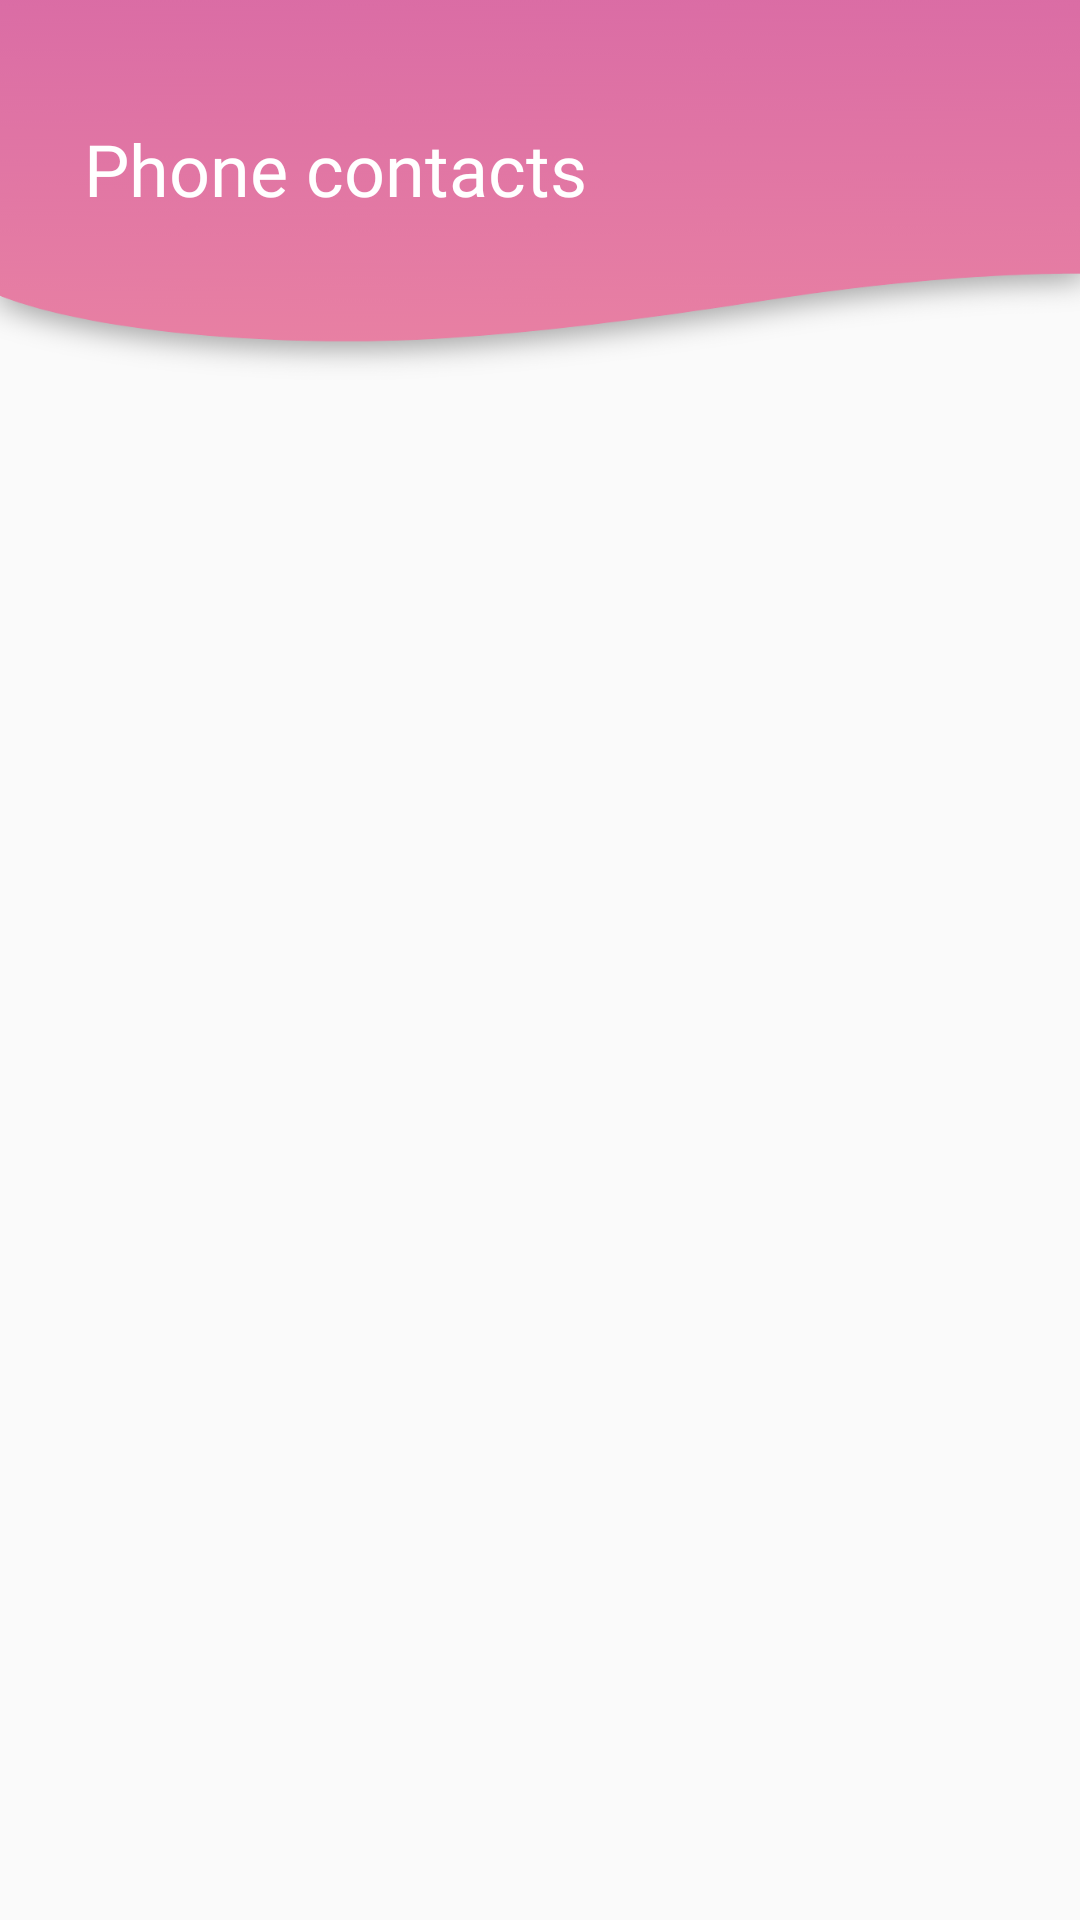

The Android layout XML behind this screen, and the referenced resources:
<!-- AndroidManifest.xml: application theme AppTheme -->
<!-- res/layout/activity_phone_contact_list.xml -->
<?xml version="1.0" encoding="utf-8"?>
<androidx.constraintlayout.widget.ConstraintLayout xmlns:android="http://schemas.android.com/apk/res/android"
    xmlns:app="http://schemas.android.com/apk/res-auto"
    xmlns:tools="http://schemas.android.com/tools"
    android:layout_width="match_parent"
    android:layout_height="match_parent"
    tools:context=".PhoneContactListActivity">

    <include
        android:id="@+id/toolbar"
        layout="@layout/toolbar"

        android:foregroundTint="#FFFFFFFF"
        app:subtitleTextColor="#FFFFFFFF"
        app:titleTextColor="#FFFFFFFF" />

    <TextView
        android:id="@+id/textView"
        android:layout_width="364dp"
        android:layout_height="44dp"
        android:layout_marginStart="28dp"
        android:layout_marginTop="40dp"
        android:layout_marginEnd="8dp"
        android:fontFamily="@font/poppins_bold"
        android:text="Phone contacts"
        android:textColor="#FFFFFF"
        android:textSize="24sp"
        app:layout_constraintEnd_toEndOf="@+id/toolbar"
        app:layout_constraintHorizontal_bias="0.0"
        app:layout_constraintStart_toStartOf="parent"
        app:layout_constraintTop_toTopOf="parent" />

    <ListView
        android:id="@+id/phoneContactListID"
        android:layout_width="353dp"
        android:layout_height="540dp"
        android:layout_marginTop="8dp"
        app:layout_constraintBottom_toBottomOf="parent"
        app:layout_constraintEnd_toEndOf="parent"
        app:layout_constraintHorizontal_bias="0.482"
        app:layout_constraintStart_toStartOf="parent"
        app:layout_constraintTop_toBottomOf="@+id/toolbar"
        app:layout_constraintVertical_bias="0.0" />


</androidx.constraintlayout.widget.ConstraintLayout>
<!-- res/layout/toolbar.xml (included above) -->
<?xml version="1.0" encoding="utf-8"?>
<androidx.appcompat.widget.Toolbar xmlns:android="http://schemas.android.com/apk/res/android"
    xmlns:app="http://schemas.android.com/apk/res-auto"
    android:layout_width="match_parent"
    android:layout_height="130dp"
    android:background="@drawable/header_main"
    android:foregroundTint="#FFFFFF"
    android:minHeight="?attr/actionBarSize"
    android:theme="@style/ThemeOverlay.AppCompat.Dark.ActionBar"
    app:popupTheme="@style/ThemeOverlay.AppCompat.Light"
    app:subtitleTextColor="#FDFFFFFF"
    app:titleTextColor="#FAF8F8">

</androidx.appcompat.widget.Toolbar>
<!-- resources referenced by this layout -->
<resources>
  <!-- drawable header_main: png bitmap (drawable, 23214 bytes) -->
  <style name="AppTheme" parent="Theme.AppCompat.Light.NoActionBar">
          
          <item name="colorPrimary">@color/colorPrimary</item>
          <item name="colorPrimaryDark">@color/colorPrimaryDark</item>
          <item name="colorAccent">@color/colorAccent</item>
          
  
         
         
      </style>
  <color name="colorPrimary">#EE949D</color>
  <color name="colorPrimaryDark">#DE72A4</color>
  <color name="colorAccent">#DE72A4</color>
</resources>
